Run: headless pygame with SDL's dummy video driver; simulated clock (each Clock.tick advances the game by its frame time, no real sleeping); random seed 0; keys injected as events and as key.get_pressed() state; no mouse input.
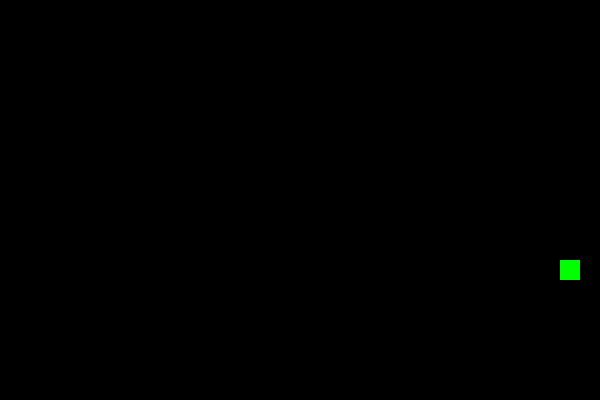
Frame 1 of 4 · flips 1–60 · no input
Frame 2 of 4 · flips 61–180 · tapped SPACE, RETURN · held RIGHT (→), D · screen unchanged from frame 1, image omitted
Frame 3 of 4 · flips 181–300 · held DOWN (↓), S · screen unchanged from frame 2, image omitted
Frame 4 of 4 · flips 301–420 · held LEFT (←), A, UP (↑), W · screen unchanged from frame 3, image omitted

The pygame program that drew these frames:

import pygame
import sys
import random

pygame.init()

LATIME, INALTIME = 600, 400
DIMENSIUNE_SARPE = 20
FPS = 10

NEGRU = (0, 0, 0)
ROSU = (255, 0, 0)
VERDE = (0, 255, 0)

ecran = pygame.display.set_mode((LATIME, INALTIME))
pygame.display.set_caption("Jogo da serpente")

serpente = [(100, 50), (90, 50), (80, 50)]
direcao_serpente = "DREAPTA"

comida_posicao = (random.randrange(1, (LATIME // DIMENSIUNE_SARPE)) * DIMENSIUNE_SARPE,
                  random.randrange(1, (INALTIME // DIMENSIUNE_SARPE)) * DIMENSIUNE_SARPE)

lungime_sarpe = 3

while True:
    for evento in pygame.event.get():
        if evento.type == pygame.QUIT:
            pygame.quit()
            sys.exit()
        if evento.type == pygame.KEYDOWN:
            if evento.key == pygame.K_UP and direcao_serpente != "JOS":
                direcao_serpente = "SUS"
            if evento.key == pygame.K_DOWN and direcao_serpente != "SUS":
                direcao_serpente = "JOS"
            if evento.key == pygame.K_LEFT and direcao_serpente != "DREAPTA":
                direcao_serpente = "STANGA"
            if evento.key == pygame.K_RIGHT and direcao_serpente != "STANGA":
                direcao_serpente = "DREAPTA"

    if direcao_serpente == "DREAPTA":
        cap_nou = (serpente[0][0] + DIMENSIUNE_SARPE, serpente[0][1])
    elif direcao_serpente == "STANGA":
        cap_nou = (serpente[0][0] - DIMENSIUNE_SARPE, serpente[0][1])
    elif direcao_serpente == "SUS":
        cap_nou = (serpente[0][0], serpente[0][1] - DIMENSIUNE_SARPE)
    elif direcao_serpente == "JOS":
        cap_nou = (serpente[0][0], serpente[0][1] + DIMENSIUNE_SARPE)

    serpente.insert(0, cap_nou)

    if serpente[0] == comida_posicao:
        lungime_sarpe += 1
        comida_posicao = (random.randrange(1, (LATIME // DIMENSIUNE_SARPE)) * DIMENSIUNE_SARPE,
                          random.randrange(1, (INALTIME // DIMENSIUNE_SARPE)) * DIMENSIUNE_SARPE)

    while len(serpente) > lungime_sarpe:
        serpente.pop()

    ecran.fill(NEGRU)
    for segment in serpente:
        pygame.draw.rect(ecran, ROSU, pygame.Rect(segment[0], segment[1], DIMENSIUNE_SARPE, DIMENSIUNE_SARPE))
    pygame.draw.rect(ecran, VERDE, pygame.Rect(comida_posicao[0], comida_posicao[1], DIMENSIUNE_SARPE, DIMENSIUNE_SARPE))

    pygame.display.flip()
    pygame.time.Clock().tick(FPS)
